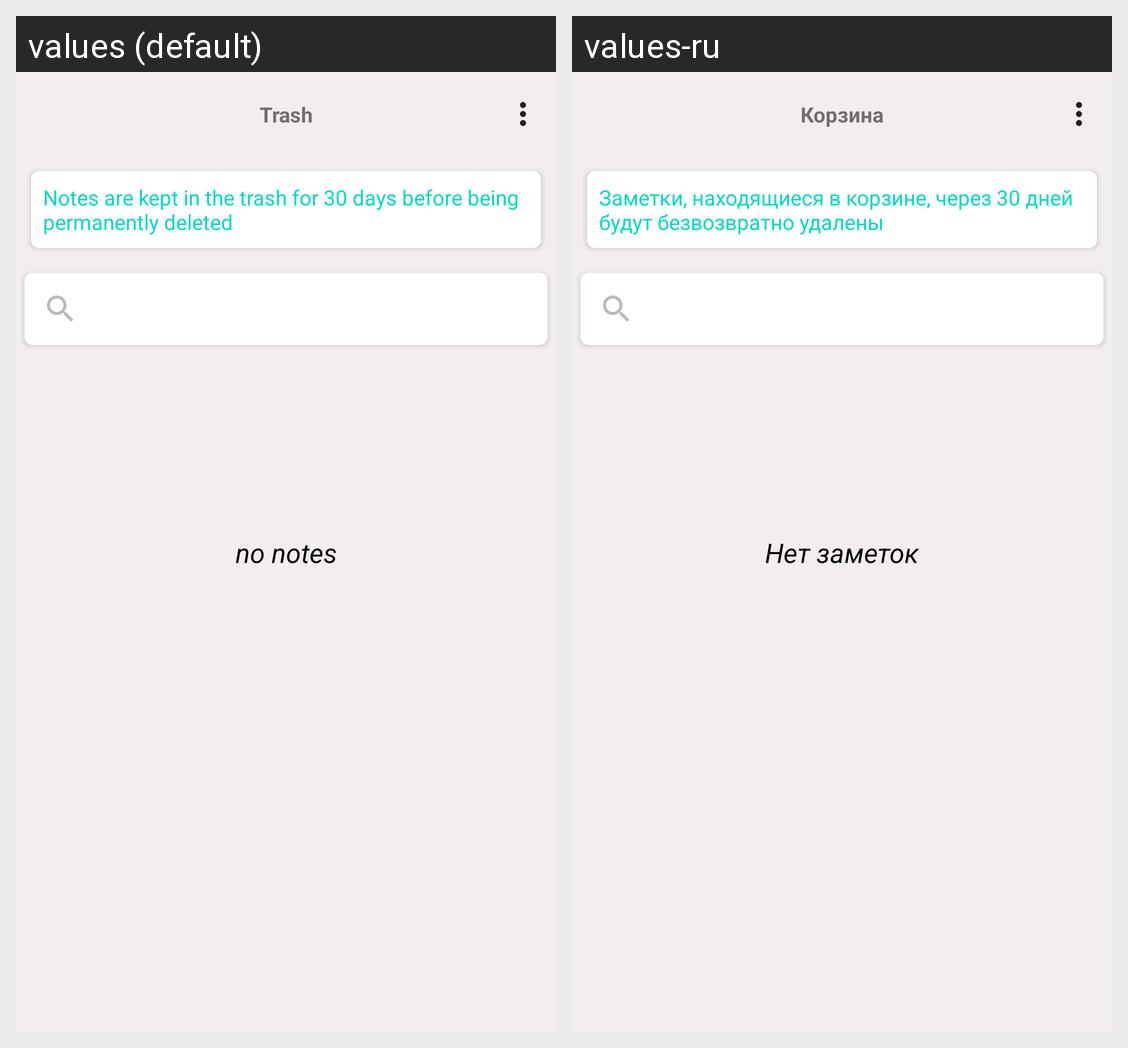

For this localized Android screen grid, give each drawn string resource with its value in every locale shown.
Android screen res/layout/fragment_trash.xml rendered under 2 locales, left to right: values (default), values-ru. Device: Nexus 5 (rendered at 1080×1920; each locale shown at half size, 540×960, under a caption strip naming it); theme Theme.CurrentNote.
Strings drawn on this screen, with the default value and each locale's value (text and hints the layout hard-codes, and strings that could not be matched under every locale, appear in the picture but are not listed):

message_about_deleting_notes_from_trash
  values: Notes are kept in the trash for 30 days before being permanently deleted
  values-ru: Заметки, находящиеся в корзине, через 30 дней будут безвозвратно удалены

no_notes
  values: no notes
  values-ru: Нет заметок

title_toolbar_trash_fragment
  values: Trash
  values-ru: Корзина
